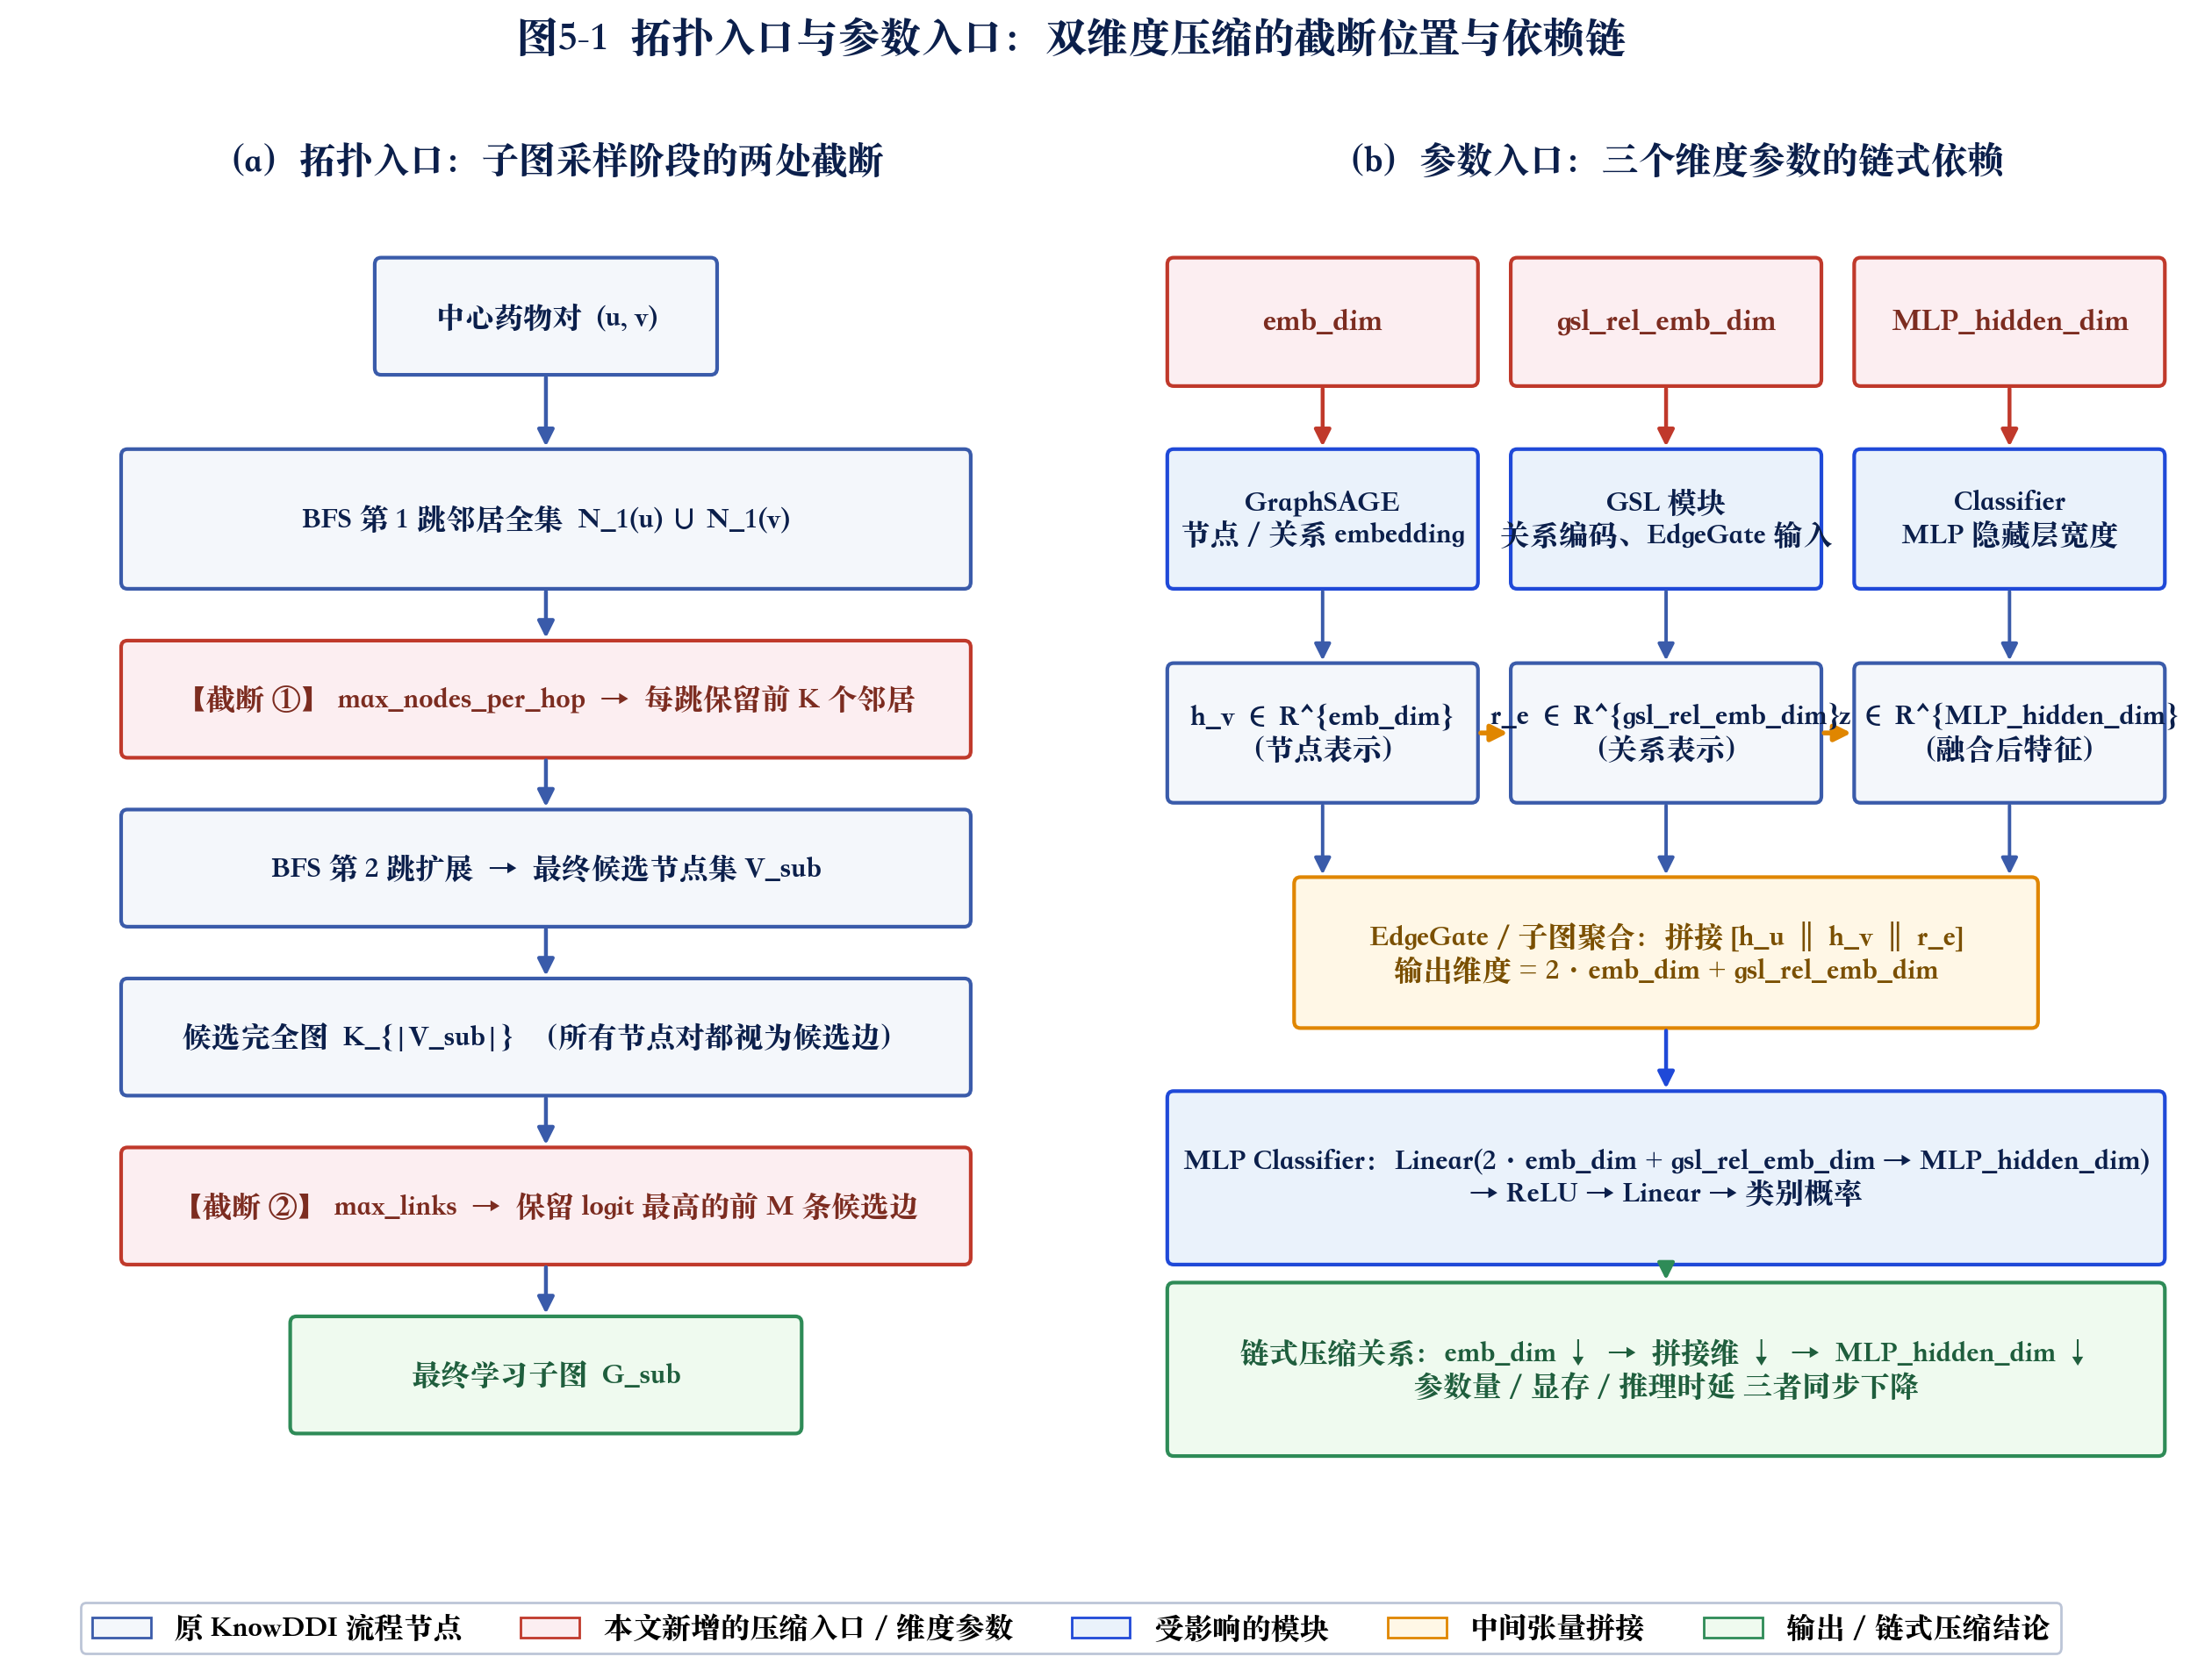

This chart was generated by the following Python code:
# -*- coding: utf-8 -*-
"""图5-1 拓扑/参数双入口压缩关系图。
   —— 左：max_nodes_per_hop / max_links 在 BFS 扩展与候选完全图上的截断位置 ——
   —— 右：emb_dim / gsl_rel_emb_dim / MLP_hidden_dim 三者的链式依赖图 ——"""
import os
import matplotlib
matplotlib.use("Agg")
import matplotlib.pyplot as plt
from matplotlib.patches import FancyBboxPatch, FancyArrowPatch, Rectangle
import matplotlib.patches as mpatches

plt.rcParams['font.sans-serif'] = ['PingFang SC', 'Heiti SC', 'Songti SC',
                                   'Arial Unicode MS', 'Microsoft YaHei']
plt.rcParams['axes.unicode_minus'] = False


def add_box(ax, xy, w, h, text, fc, ec, fs=12, fw='normal', tc='#0B1F4B'):
    box = FancyBboxPatch(xy, w, h, boxstyle="round,pad=0.02,rounding_size=0.06",
                         facecolor=fc, edgecolor=ec, linewidth=1.5)
    ax.add_patch(box)
    ax.text(xy[0] + w / 2, xy[1] + h / 2, text, ha='center', va='center',
            fontsize=fs, color=tc, fontweight=fw)


def add_arrow(ax, p1, p2, color='#0B1F4B', lw=1.6, style='-|>', ls='-'):
    arr = FancyArrowPatch(p1, p2, arrowstyle=style, color=color,
                          linewidth=lw, linestyle=ls,
                          mutation_scale=14)
    ax.add_patch(arr)


def draw_left(ax):
    """左：拓扑入口"""
    ax.set_xlim(0, 10)
    ax.set_ylim(-0.4, 11)
    ax.axis('off')
    ax.set_title('（a）拓扑入口：子图采样阶段的两处截断',
                 fontsize=15, fontweight='bold', color='#0B1F4B', pad=8)

    HEAD_FS = 13
    BOX_FS = 12

    # 阶段 1：中心药物对
    add_box(ax, (3.4, 9.4), 3.2, 1.0, '中心药物对  (u, v)',
            fc='#F4F7FB', ec='#3A5BAA', fs=BOX_FS, fw='bold')

    # 阶段 2：BFS 1-hop 邻居
    add_box(ax, (1.0, 7.5), 8.0, 1.2,
            'BFS 第 1 跳邻居全集  N_1(u) ∪ N_1(v)',
            fc='#F4F7FB', ec='#3A5BAA', fs=BOX_FS)

    # 截断 1：max_nodes_per_hop
    add_box(ax, (1.0, 6.0), 8.0, 1.0,
            '【截断 ①】 max_nodes_per_hop  →  每跳保留前 K 个邻居',
            fc='#FCEEF1', ec='#C0392B', fs=BOX_FS, fw='bold', tc='#7C2C20')

    # 阶段 3：BFS 2-hop
    add_box(ax, (1.0, 4.5), 8.0, 1.0,
            'BFS 第 2 跳扩展  →  最终候选节点集 V_sub',
            fc='#F4F7FB', ec='#3A5BAA', fs=BOX_FS)

    # 阶段 4：候选完全图
    add_box(ax, (1.0, 3.0), 8.0, 1.0,
            '候选完全图  K_{|V_sub|}  （所有节点对都视为候选边）',
            fc='#F4F7FB', ec='#3A5BAA', fs=BOX_FS)

    # 截断 2：max_links
    add_box(ax, (1.0, 1.5), 8.0, 1.0,
            '【截断 ②】 max_links  →  保留 logit 最高的前 M 条候选边',
            fc='#FCEEF1', ec='#C0392B', fs=BOX_FS, fw='bold', tc='#7C2C20')

    # 阶段 5：最终学习子图
    add_box(ax, (2.6, 0.0), 4.8, 1.0, '最终学习子图  G_sub',
            fc='#EFFAEF', ec='#2E8B57', fs=BOX_FS, fw='bold', tc='#1F5E3D')

    # 主流程箭头
    chain_y = [(9.4, 8.7), (7.5, 7.0), (6.0, 5.5), (4.5, 4.0),
               (3.0, 2.5), (1.5, 1.0)]
    for y_top, y_bot in chain_y:
        add_arrow(ax, (5.0, y_top), (5.0, y_bot), color='#3A5BAA', lw=1.6)

    # 不再重复添加侧标，红色截断框已足够表达


def draw_right(ax):
    """右：参数入口"""
    ax.set_xlim(0, 10)
    ax.set_ylim(-0.4, 11)
    ax.axis('off')
    ax.set_title('（b）参数入口：三个维度参数的链式依赖',
                 fontsize=15, fontweight='bold', color='#0B1F4B', pad=8)

    BOX_FS = 12

    # 三个核心维度参数（顶部）
    add_box(ax, (0.3, 9.3), 2.9, 1.1, 'emb_dim',
            fc='#FCEEF1', ec='#C0392B', fs=BOX_FS + 1, fw='bold', tc='#7C2C20')
    add_box(ax, (3.55, 9.3), 2.9, 1.1, 'gsl_rel_emb_dim',
            fc='#FCEEF1', ec='#C0392B', fs=BOX_FS + 1, fw='bold', tc='#7C2C20')
    add_box(ax, (6.8, 9.3), 2.9, 1.1, 'MLP_hidden_dim',
            fc='#FCEEF1', ec='#C0392B', fs=BOX_FS + 1, fw='bold', tc='#7C2C20')

    # 中间：受影响的模块
    add_box(ax, (0.3, 7.5), 2.9, 1.2,
            'GraphSAGE\n节点 / 关系 embedding',
            fc='#EAF2FB', ec='#1F49D8', fs=BOX_FS)
    add_box(ax, (3.55, 7.5), 2.9, 1.2,
            'GSL 模块\n关系编码、EdgeGate 输入',
            fc='#EAF2FB', ec='#1F49D8', fs=BOX_FS)
    add_box(ax, (6.8, 7.5), 2.9, 1.2,
            'Classifier\nMLP 隐藏层宽度',
            fc='#EAF2FB', ec='#1F49D8', fs=BOX_FS)

    for x in (1.75, 5.0, 8.25):
        add_arrow(ax, (x, 9.3), (x, 8.7), color='#C0392B', lw=1.6)

    # 第三层：特征张量维度
    add_box(ax, (0.3, 5.6), 2.9, 1.2,
            'h_v ∈ R^{emb_dim}\n（节点表示）',
            fc='#F4F7FB', ec='#3A5BAA', fs=BOX_FS)
    add_box(ax, (3.55, 5.6), 2.9, 1.2,
            'r_e ∈ R^{gsl_rel_emb_dim}\n（关系表示）',
            fc='#F4F7FB', ec='#3A5BAA', fs=BOX_FS)
    add_box(ax, (6.8, 5.6), 2.9, 1.2,
            'z ∈ R^{MLP_hidden_dim}\n（融合后特征）',
            fc='#F4F7FB', ec='#3A5BAA', fs=BOX_FS)

    for x in (1.75, 5.0, 8.25):
        add_arrow(ax, (x, 7.5), (x, 6.8), color='#3A5BAA', lw=1.4)

    # 链式依赖（横向箭头）
    add_arrow(ax, (3.2, 6.2), (3.55, 6.2), color='#E08600', lw=2.0)
    add_arrow(ax, (6.45, 6.2), (6.8, 6.2), color='#E08600', lw=2.0)

    # 第四层：拼接 → 分类器
    add_box(ax, (1.5, 3.6), 7.0, 1.3,
            'EdgeGate / 子图聚合：拼接 [h_u ‖ h_v ‖ r_e]\n输出维度 = 2·emb_dim + gsl_rel_emb_dim',
            fc='#FFF7E6', ec='#E08600', fs=BOX_FS, fw='bold', tc='#7A4F00')

    for x in (1.75, 5.0, 8.25):
        add_arrow(ax, (x, 5.6), (x, 4.9), color='#3A5BAA', lw=1.4)

    add_box(ax, (0.3, 1.5), 9.4, 1.5,
            'MLP Classifier：Linear(2·emb_dim + gsl_rel_emb_dim → MLP_hidden_dim)\n'
            '→ ReLU → Linear → 类别概率',
            fc='#EAF2FB', ec='#1F49D8', fs=BOX_FS)

    add_arrow(ax, (5.0, 3.6), (5.0, 3.0), color='#1F49D8', lw=1.6)

    # 链式总结（底部）
    add_box(ax, (0.3, -0.2), 9.4, 1.5,
            '链式压缩关系：emb_dim ↓  →  拼接维 ↓  →  MLP_hidden_dim ↓\n'
            '参数量 / 显存 / 推理时延 三者同步下降',
            fc='#EFFAEF', ec='#2E8B57', fs=BOX_FS, fw='bold', tc='#1F5E3D')

    add_arrow(ax, (5.0, 1.5), (5.0, 1.3), color='#2E8B57', lw=1.6)


def main():
    fig, (ax_l, ax_r) = plt.subplots(1, 2, figsize=(16, 9.5),
                                     gridspec_kw=dict(wspace=0.06))
    draw_left(ax_l)
    draw_right(ax_r)

    # 顶部总标题
    fig.suptitle('图5-1  拓扑入口与参数入口：双维度压缩的截断位置与依赖链',
                 fontsize=17, fontweight='bold', color='#0B1F4B', y=0.985)

    # 底部统一图例
    handles = [
        mpatches.Patch(facecolor='#F4F7FB', edgecolor='#3A5BAA',
                       label='原 KnowDDI 流程节点'),
        mpatches.Patch(facecolor='#FCEEF1', edgecolor='#C0392B',
                       label='本文新增的压缩入口 / 维度参数'),
        mpatches.Patch(facecolor='#EAF2FB', edgecolor='#1F49D8',
                       label='受影响的模块'),
        mpatches.Patch(facecolor='#FFF7E6', edgecolor='#E08600',
                       label='中间张量拼接'),
        mpatches.Patch(facecolor='#EFFAEF', edgecolor='#2E8B57',
                       label='输出 / 链式压缩结论'),
    ]
    fig.legend(handles=handles, loc='lower center', fontsize=12,
               ncol=5, frameon=True, framealpha=0.92,
               edgecolor='#B7C0D4', bbox_to_anchor=(0.5, -0.005))

    out_path = os.path.join(os.path.dirname(__file__),
                            'fig5_1_dual_compression.png')
    plt.savefig(out_path, dpi=200, bbox_inches='tight')
    plt.close(fig)
    print(f'[完成] 图5-1 已保存至: {out_path}')


if __name__ == '__main__':
    main()
